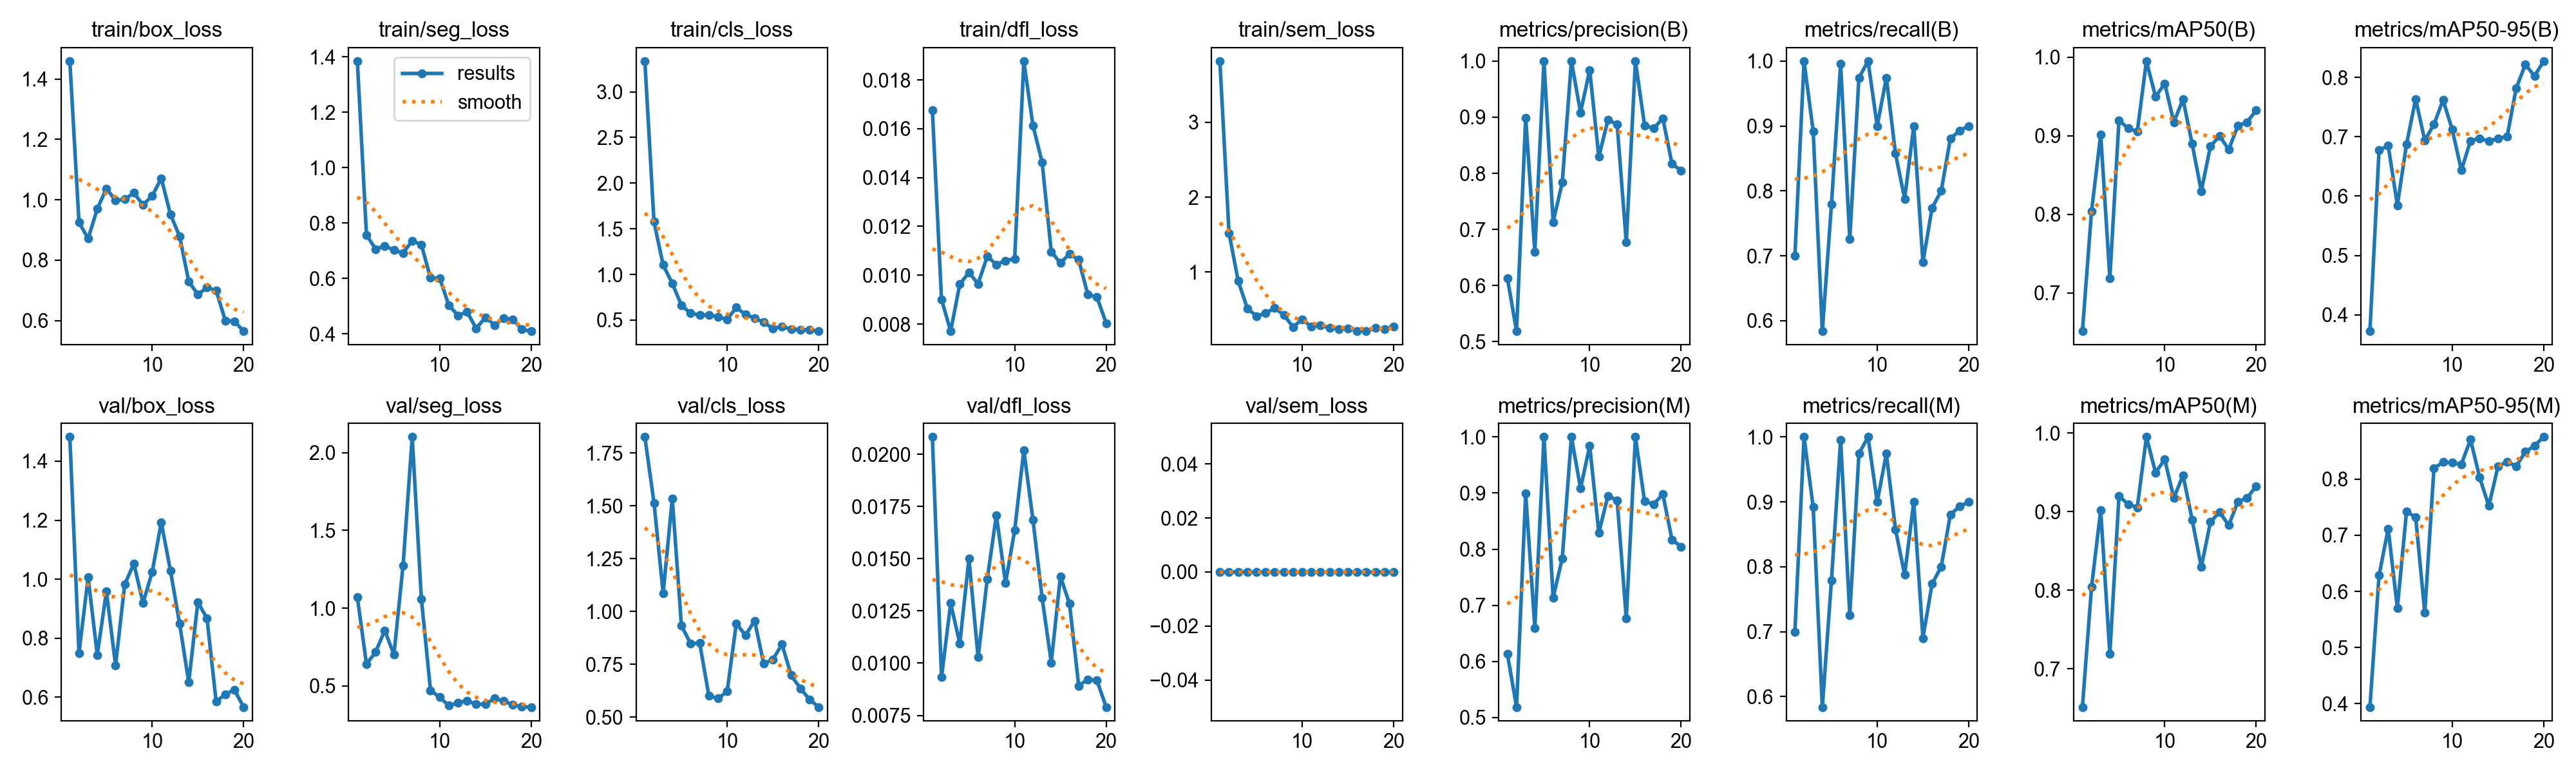

The file beside this chart, header and first rows:
epoch, time, train/box_loss, train/seg_loss, train/cls_loss, train/dfl_loss, train/sem_loss, metrics/precision(B), metrics/recall(B), metrics/mAP50(B), metrics/mAP50-95(B), metrics/precision(M), metrics/recall(M), metrics/mAP50(M), metrics/mAP50-95(M), val/box_loss, val/seg_loss, val/cls_loss, val/dfl_loss, val/sem_loss, lr/pg0, lr/pg1, lr/pg2
1, 23.09, 1.46, 1.384, 3.336, 0.01677, 3.817, 0.6134, 0.7, 0.6511, 0.3728, 0.6134, 0.7, 0.6511, 0.3941, 1.482, 1.071, 1.825, 0.02083, 0, 0.0002, 0.0002, 0.0002
2, 45.96, 0.9254, 0.7566, 1.576, 0.00901, 1.523, 0.5187, 1, 0.8041, 0.6773, 0.5187, 1, 0.8041, 0.6288, 0.7498, 0.6407, 1.514, 0.00933, 0, 0.0003992, 0.0003992, 0.0003992
3, 68.84, 0.8713, 0.7065, 1.103, 0.00771, 0.8828, 0.8991, 0.8917, 0.9017, 0.685, 0.8991, 0.8917, 0.9017, 0.7116, 1.006, 0.7191, 1.087, 0.01287, 0, 0.0005766, 0.0005766, 0.0005766
4, 91.67, 0.9702, 0.7171, 0.9015, 0.00964, 0.5171, 0.66, 0.5839, 0.7186, 0.5847, 0.66, 0.5839, 0.7186, 0.5703, 0.7433, 0.8568, 1.534, 0.01094, 0, 0.0007323, 0.0007323, 0.0007323
5, 114.5, 1.038, 0.7024, 0.663, 0.01011, 0.412, 1, 0.7794, 0.9198, 0.6871, 1, 0.7794, 0.9198, 0.742, 0.9581, 0.702, 0.9322, 0.015, 0, 0.0008662, 0.0008662, 0.0008662
6, 137, 0.9976, 0.6914, 0.5744, 0.00965, 0.4512, 0.7133, 0.9955, 0.9093, 0.7633, 0.7133, 0.9955, 0.9093, 0.7324, 0.708, 1.276, 0.848, 0.01028, 0, 0.0009782, 0.0009782, 0.0009782
7, 159.5, 1.002, 0.7365, 0.5563, 0.01077, 0.5214, 0.7835, 0.7258, 0.9054, 0.6937, 0.7835, 0.7258, 0.9054, 0.5618, 0.9822, 2.101, 0.8496, 0.01402, 0, 0.001069, 0.001069, 0.001069
8, 182.7, 1.023, 0.7221, 0.5562, 0.01044, 0.4271, 1, 0.9742, 0.995, 0.7207, 1, 0.9742, 0.995, 0.8192, 1.053, 1.061, 0.6001, 0.01709, 0, 0.001137, 0.001137, 0.001137
9, 207.3, 0.9833, 0.602, 0.5363, 0.0106, 0.2682, 0.9083, 1, 0.9496, 0.7618, 0.9083, 1, 0.9496, 0.8302, 0.9193, 0.4724, 0.5879, 0.01383, 0, 0.001184, 0.001184, 0.001184
10, 233.9, 1.012, 0.6014, 0.5078, 0.01068, 0.3672, 0.9841, 0.9, 0.9664, 0.7121, 0.9841, 0.9, 0.9664, 0.829, 1.024, 0.4278, 0.6212, 0.01636, 0, 0.001109, 0.001109, 0.001109
11, 260.7, 1.071, 0.5036, 0.6381, 0.01877, 0.2733, 0.8294, 0.9743, 0.9172, 0.6437, 0.8294, 0.9743, 0.9172, 0.8267, 1.192, 0.3745, 0.9431, 0.02019, 0, 0.00101, 0.00101, 0.00101
12, 286.5, 0.9519, 0.4669, 0.5612, 0.01613, 0.2868, 0.8953, 0.8575, 0.9464, 0.693, 0.8953, 0.8575, 0.9464, 0.8704, 1.029, 0.3923, 0.8867, 0.01686, 0, 0.000911, 0.000911, 0.000911
13, 312.1, 0.8791, 0.4793, 0.523, 0.01463, 0.2521, 0.8872, 0.7877, 0.8896, 0.6975, 0.8872, 0.7877, 0.8896, 0.8031, 0.8497, 0.4054, 0.9555, 0.01313, 0, 0.000812, 0.000812, 0.000812
14, 337.4, 0.7298, 0.4194, 0.4758, 0.01097, 0.2419, 0.677, 0.9, 0.8293, 0.6922, 0.677, 0.9, 0.8293, 0.7522, 0.6505, 0.3821, 0.7522, 0.01003, 0, 0.000713, 0.000713, 0.000713
15, 365.1, 0.6857, 0.46, 0.4084, 0.0105, 0.2495, 1, 0.6901, 0.8867, 0.6973, 1, 0.6901, 0.8867, 0.8224, 0.9225, 0.3835, 0.7731, 0.01415, 0, 0.000614, 0.000614, 0.000614
16, 390.8, 0.7095, 0.4321, 0.4309, 0.01088, 0.2164, 0.8852, 0.7738, 0.8994, 0.7001, 0.8852, 0.7738, 0.8994, 0.8311, 0.8669, 0.4195, 0.8439, 0.01284, 0, 0.000515, 0.000515, 0.000515
17, 416, 0.699, 0.4562, 0.3998, 0.01063, 0.2118, 0.8804, 0.8, 0.8825, 0.7819, 0.8804, 0.8, 0.8825, 0.823, 0.5848, 0.4049, 0.6977, 0.00892, 0, 0.000416, 0.000416, 0.000416
18, 442, 0.6, 0.4525, 0.3963, 0.00921, 0.2542, 0.8978, 0.8805, 0.9126, 0.8216, 0.8978, 0.8805, 0.9126, 0.8486, 0.6099, 0.3783, 0.6359, 0.00922, 0, 0.000317, 0.000317, 0.000317
19, 467.6, 0.597, 0.416, 0.3928, 0.0091, 0.2389, 0.8169, 0.8928, 0.9171, 0.802, 0.8169, 0.8928, 0.9171, 0.8596, 0.6248, 0.3666, 0.5836, 0.00917, 0, 0.000218, 0.000218, 0.000218
20, 493.3, 0.5647, 0.4099, 0.3792, 0.00804, 0.2754, 0.8045, 0.9, 0.9324, 0.8273, 0.8045, 0.9, 0.9324, 0.8751, 0.5666, 0.3649, 0.5474, 0.0079, 0, 0.000119, 0.000119, 0.000119
